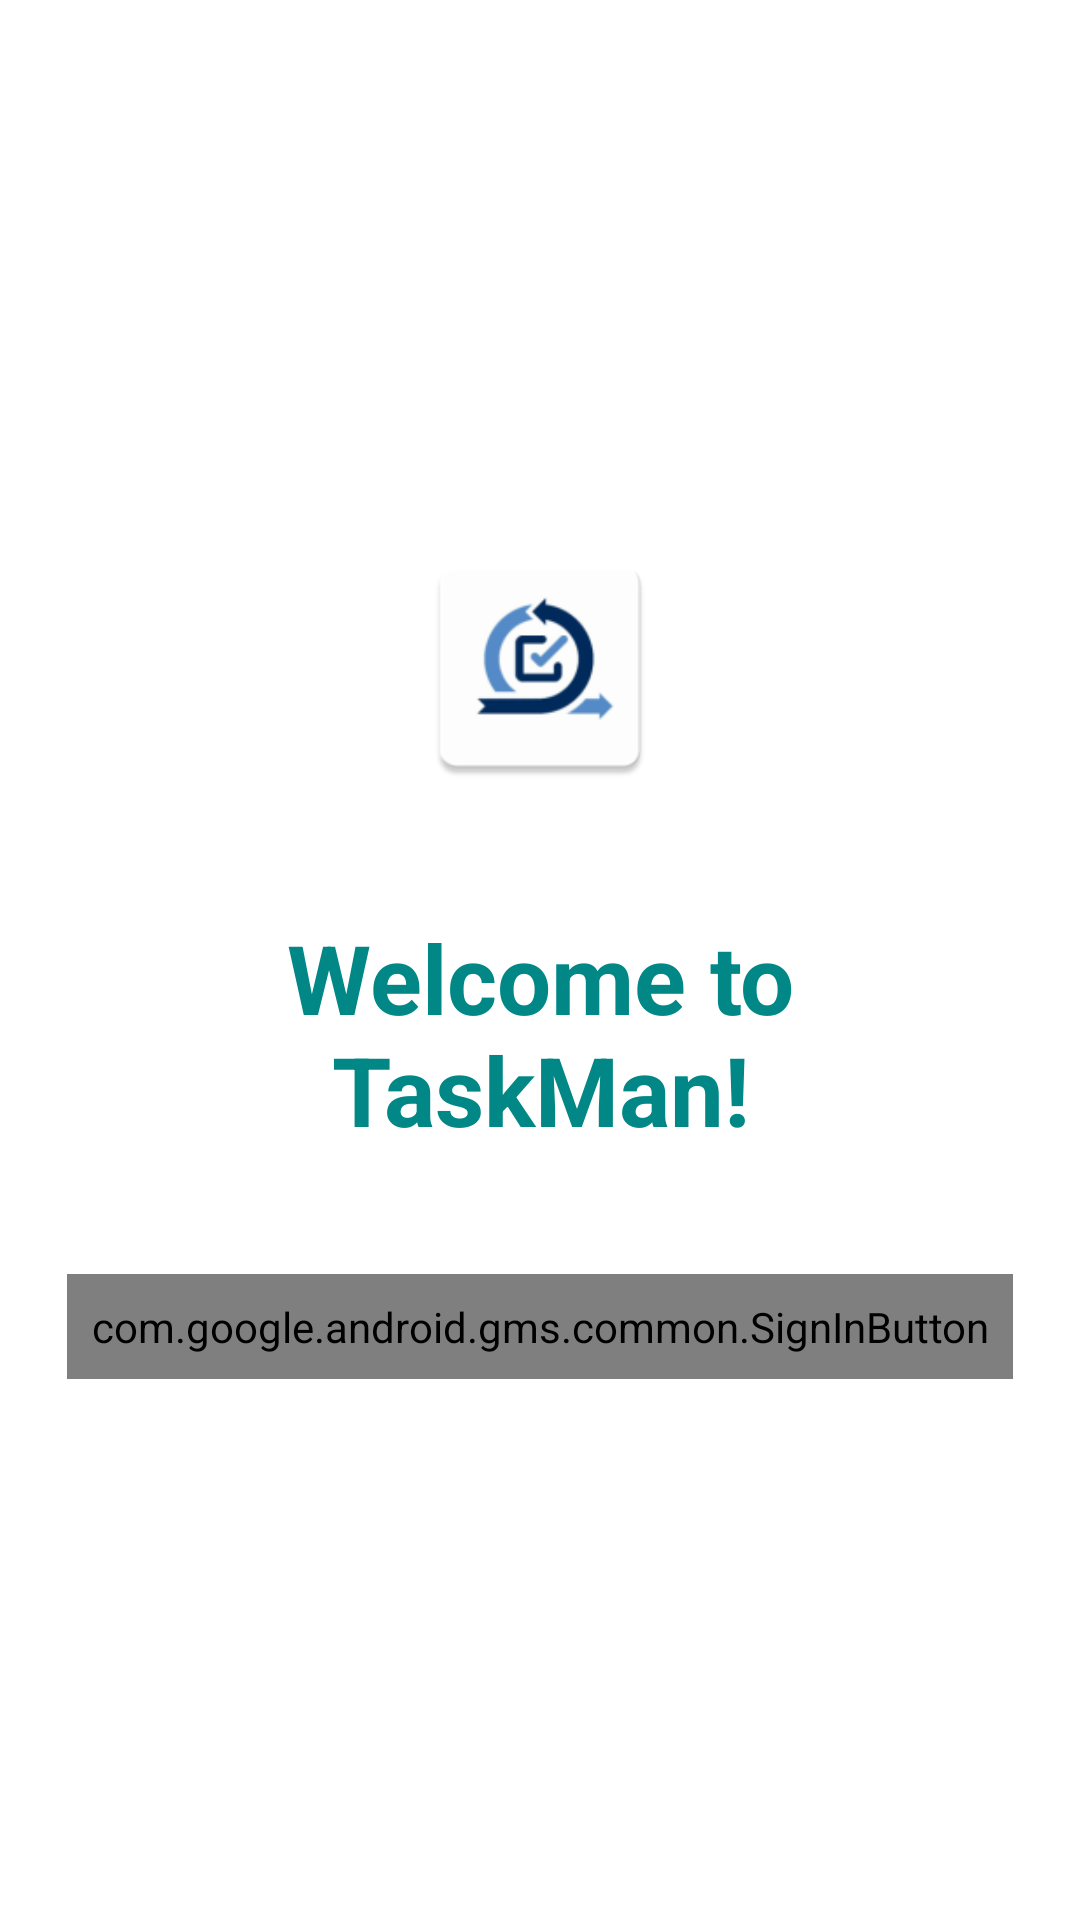

This screen was rendered from an Android layout file. Write that file and the resources it references.
<!-- AndroidManifest.xml: application theme Theme.TaskMan -->
<!-- res/layout/activity_login.xml -->
<?xml version="1.0" encoding="utf-8"?>
<LinearLayout xmlns:android="http://schemas.android.com/apk/res/android"
    xmlns:tools="http://schemas.android.com/tools"
    android:layout_width="match_parent"
    android:layout_height="match_parent"
    android:gravity="center"
    android:orientation="vertical"
    tools:context=".activities.LoginActivity">

    <ImageView
        android:id="@+id/imgLogo"
        android:layout_width="100dp"
        android:layout_height="100dp"
        android:layout_margin="8dp"
        android:padding="8dp"
        android:src="@mipmap/ic_launcher" />

    <TextView
        android:id="@+id/txtWelcome"
        android:layout_width="match_parent"
        android:layout_height="wrap_content"
        android:layout_margin="16dp"
        android:padding="8dp"
        android:text="Welcome to TaskMan!"
        android:gravity="center"
        android:textColor="@color/teal_700"
        android:textSize="32sp"
        android:textStyle="bold"/>

    <com.google.android.gms.common.SignInButton
        android:id="@+id/btnSignIn"
        android:layout_width="wrap_content"
        android:layout_height="wrap_content"
        android:layout_margin="16dp"
        android:padding="8dp"/>


</LinearLayout>
<!-- resources referenced by this layout -->
<resources>
  <color name="teal_700">#FF018786</color>
  <!-- mipmap ic_launcher: png bitmap (mipmap-hdpi, 2612 bytes) -->
  <style name="Theme.TaskMan" parent="Theme.MaterialComponents.DayNight.NoActionBar">
          
          <item name="colorPrimary">@color/primary_light</item>
          <item name="colorPrimaryVariant">@color/primary_color</item>
          <item name="colorOnPrimary">@color/white</item>
          
          <item name="colorSecondaryVariant">@color/teal_700</item>
          <item name="colorOnSecondary">@color/black</item>
          
          <item name="android:statusBarColor" tools:targetApi="l">?attr/colorPrimaryVariant</item>
          
      </style>
  <color name="primary_light">#266be1</color>
  <color name="primary_color">#1320d2</color>
  <color name="white">#FFFFFFFF</color>
  <color name="black">#FF000000</color>
</resources>
